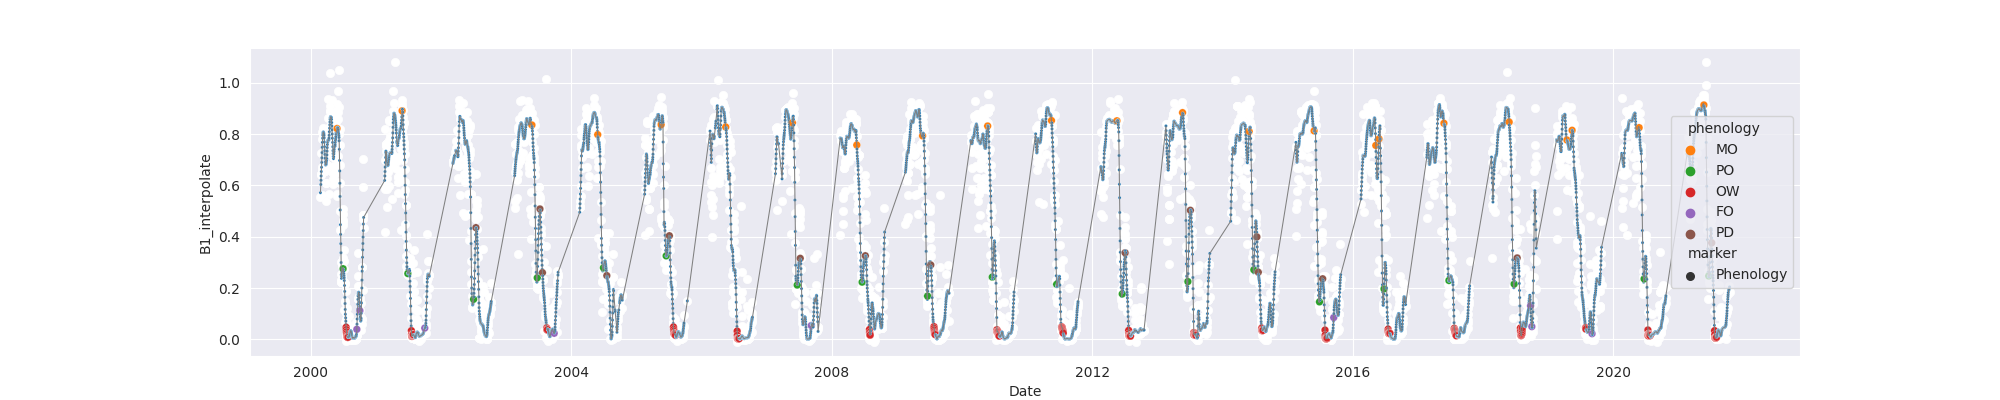

The data file committed next to this chart (first rows):
system:time_start, B1, B1_interpolate, B1_phenology
2000-02-24, 0.5564, 0.5564, 
2000-02-25, , , 
2000-02-26, , 0.6412, 
2000-02-27, 0.7259, 0.7259, 
2000-02-28, , 0.6444, 
2000-02-29, , 0.6444, 
2000-03-01, 0.5629, 0.5629, 
2000-03-02, , 0.6605, 
2000-03-03, , 0.6713, 
2000-03-04, , 0.7278, 
2000-03-05, 0.7797, 0.7797, 
2000-03-06, 0.8096, 0.8096, 
2000-03-07, 0.8157, 0.8157, 
2000-03-08, 0.7854, 0.7854, 
2000-03-09, 0.8229, 0.8229, 
2000-03-10, 0.8133, 0.8133, 
2000-03-11, 0.7914, 0.7914, 
2000-03-12, , 0.8038, 
2000-03-13, 0.8161, 0.8161, 
2000-03-14, 0.8211, 0.8211, 
2000-03-15, , 0.8085, 
2000-03-16, , 0.7757, 
2000-03-17, , 0.8038, 
2000-03-18, , 0.7492, 
2000-03-19, , 0.8161, 
2000-03-20, , 0.6569, 
2000-03-21, , 0.6569, 
2000-03-22, , 0.6821, 
2000-03-23, , 0.6777, 
2000-03-24, , 0.6792, 
2000-03-25, 0.5386, 0.5386, 
2000-03-26, , 0.6111, 
2000-03-27, , 0.6111, 
2000-03-28, 0.6836, 0.6836, 
2000-03-29, , 0.6807, 
2000-03-30, , 0.6777, 
2000-03-31, , 0.7222, 
2000-04-01, , 0.7459, 
2000-04-02, , 0.7607, 
2000-04-03, 0.7607, 0.7607, 
2000-04-04, , 0.7745, 
2000-04-05, 0.7884, 0.7884, 
2000-04-06, , 0.7884, 
2000-04-07, , 0.8627, 
2000-04-08, , 0.7884, 
2000-04-09, 0.937, 0.937, 
2000-04-10, , 0.7523, 
2000-04-11, , 0.7256, 
2000-04-12, 0.5676, 0.5676, 
2000-04-13, , 0.6722, 
2000-04-14, 0.7767, 0.7767, 
2000-04-15, , 0.7474, 
2000-04-16, , 0.8324, 
2000-04-17, , 0.8888, 
2000-04-18, 0.8881, 0.8881, 
2000-04-19, 1.039, 1.039, 
2000-04-20, , 0.9077, 
2000-04-21, 0.7768, 0.7768, 
2000-04-22, , 0.8209, 
2000-04-23, 0.8649, 0.8649, 
... 7,844 more rows
